Run: headless pygame with SDL's dummy video driver; simulated clock (each Clock.tick advances the game by its frame time, no real sleeping); random seed 0; keys injected as events and as key.get_pressed() state; no mouse input.
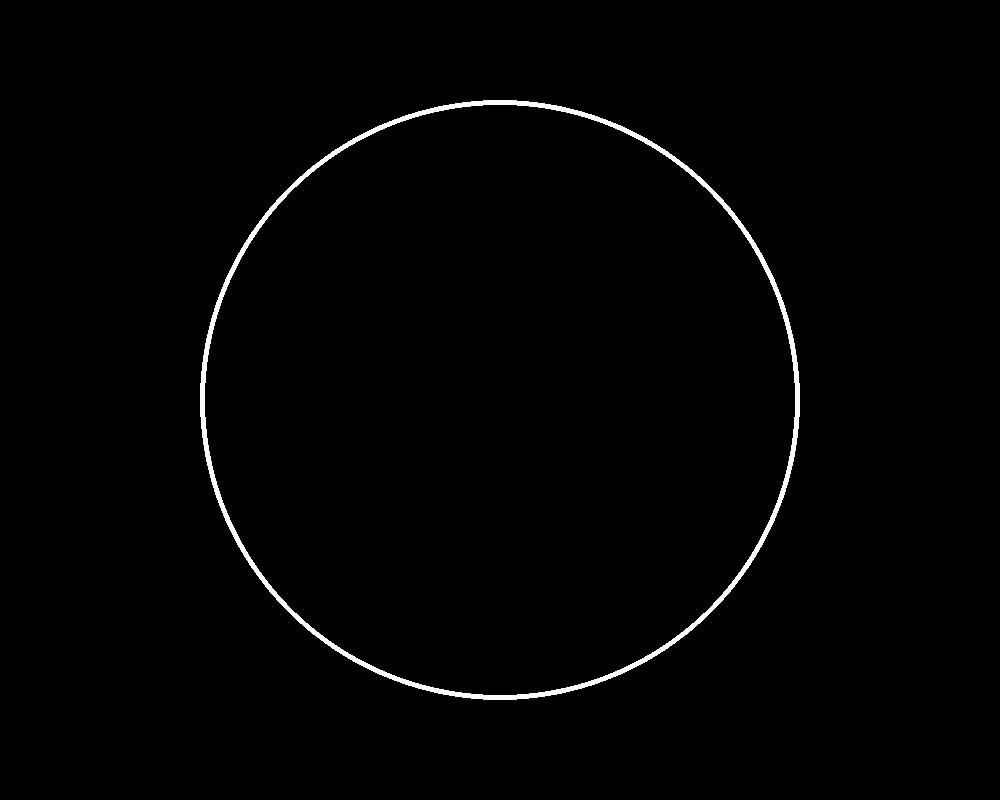
Frame 1 of 4 · flips 1–60 · no input
Frame 2 of 4 · flips 61–180 · tapped SPACE, RETURN · held RIGHT (→), D · screen unchanged from frame 1, image omitted
Frame 3 of 4 · flips 181–300 · held DOWN (↓), S · screen unchanged from frame 2, image omitted
Frame 4 of 4 · flips 301–420 · held LEFT (←), A, UP (↑), W · screen unchanged from frame 3, image omitted

The pygame program that drew these frames:

import pygame
import sys

pygame.init()

screen = pygame.display.set_mode((1000, 800))

pygame.draw.circle(screen, (255, 255, 255), (500, 400), 300, width=5)

while True:
    for event in pygame.event.get():
        if event.type == pygame.QUIT:
            pygame.quit()
            sys.exit()
    pygame.display.flip()
